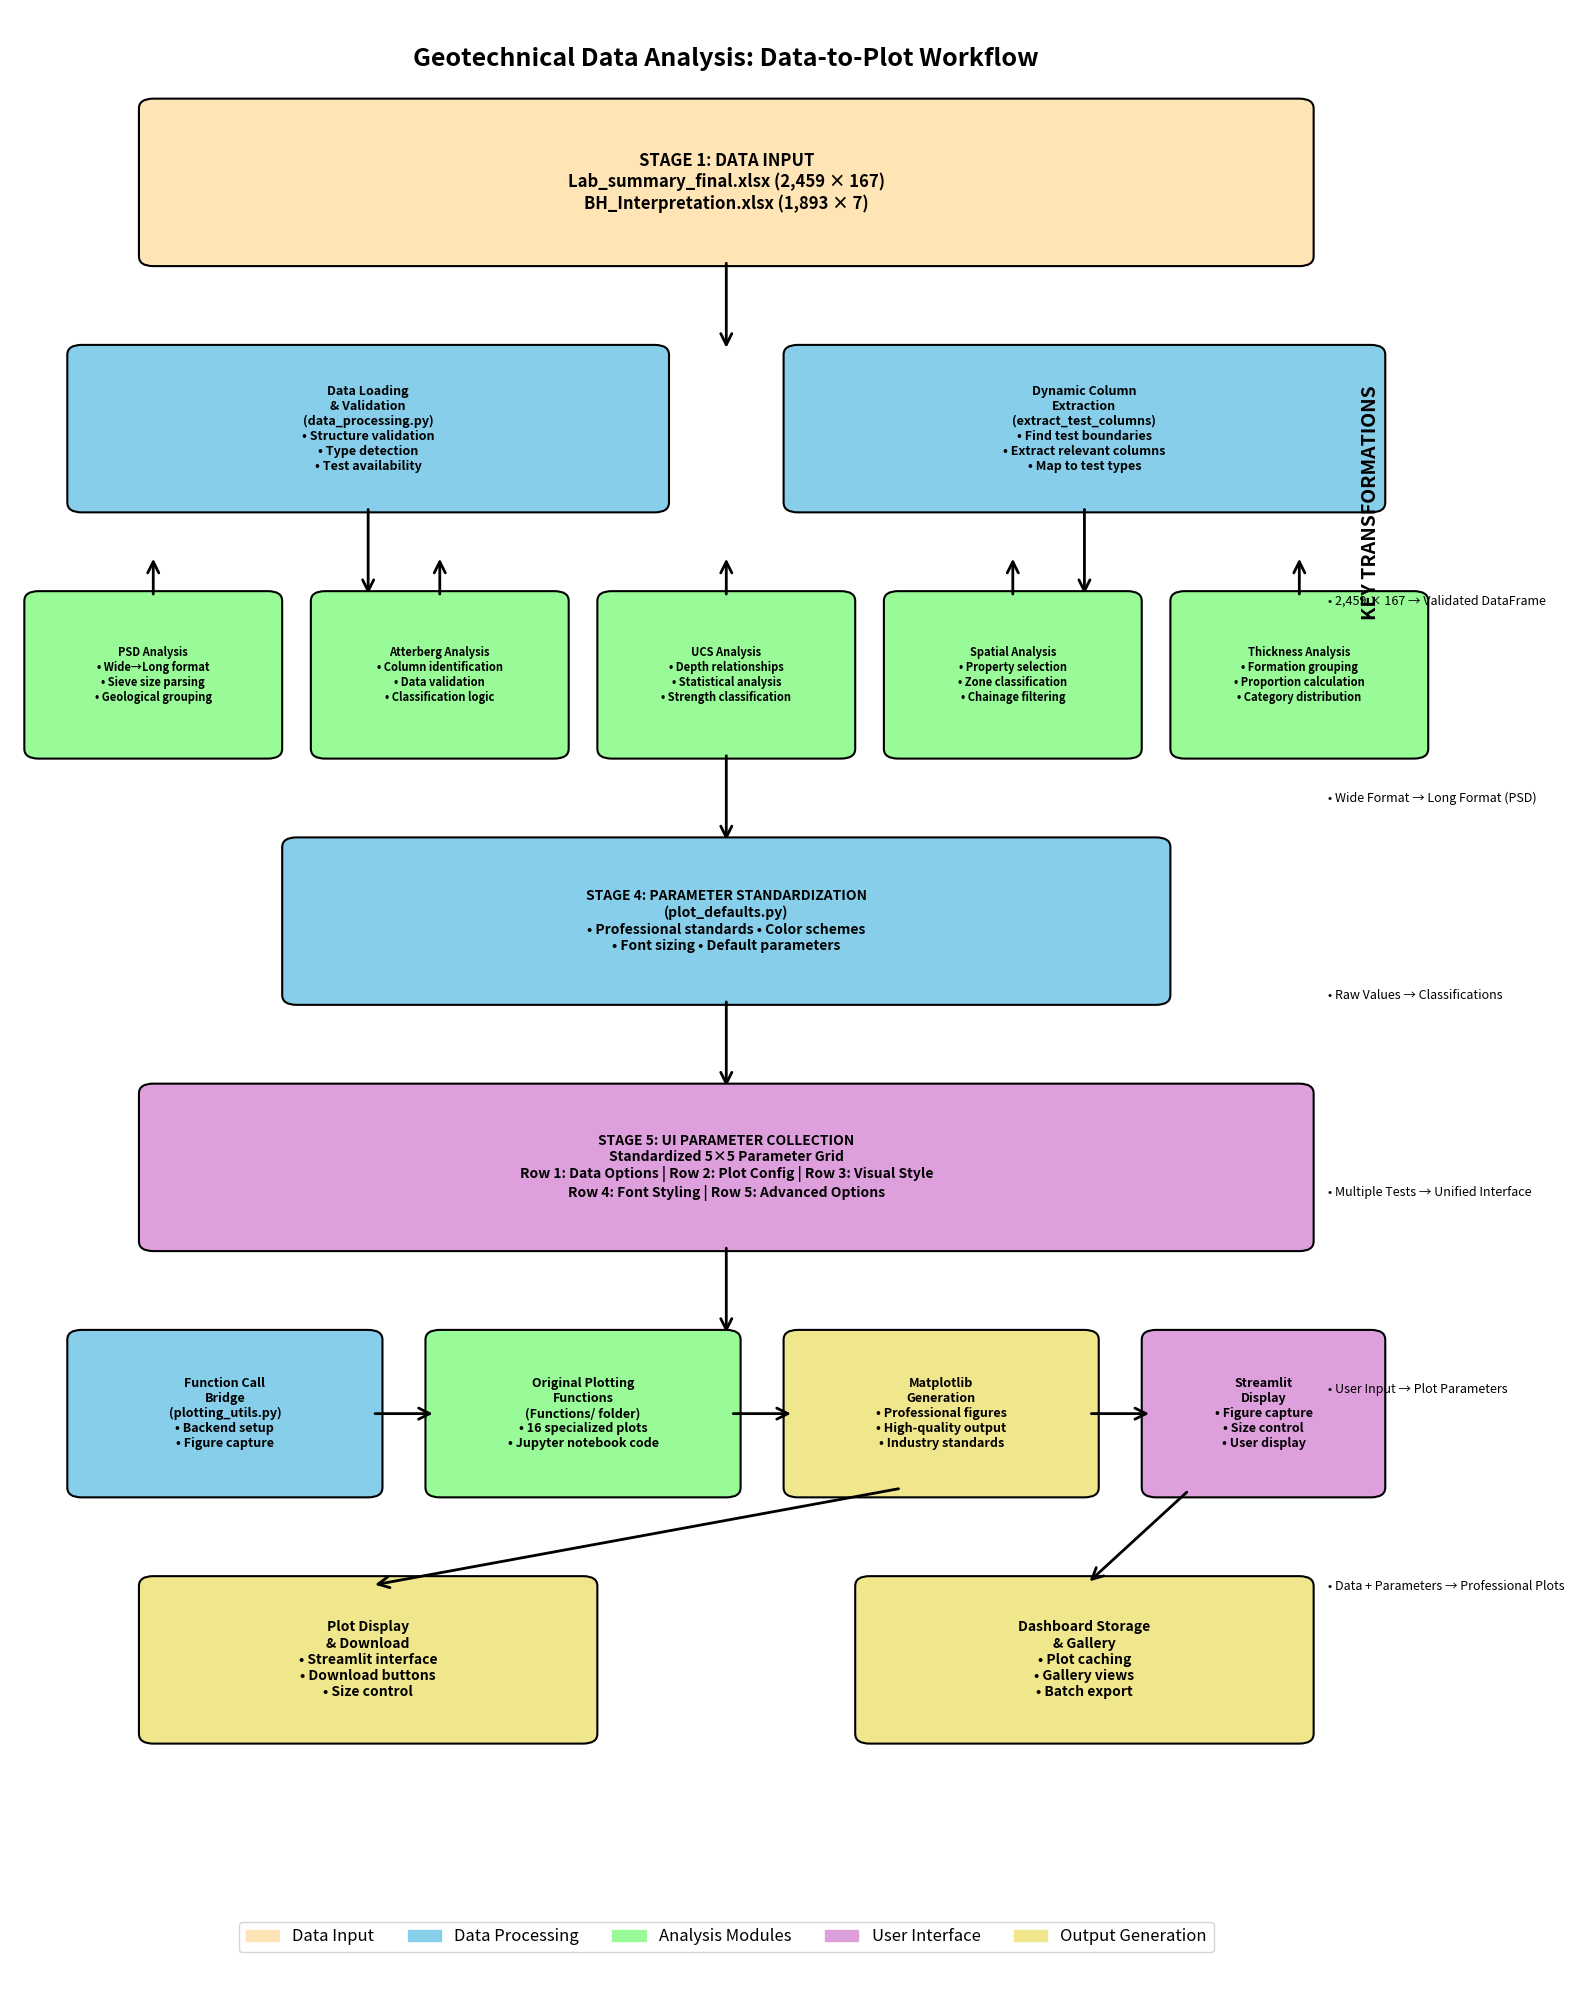

Here is the Python script that generated this plot: (Note: this script raises an exception after producing the figure.)
"""
Data Flow Workflow Diagram Generator
Creates a visual representation of the data-to-plot workflow
"""

import matplotlib.pyplot as plt
import matplotlib.patches as mpatches
from matplotlib.patches import FancyBboxPatch, ConnectionPatch
import numpy as np

def create_workflow_diagram():
    """Create a comprehensive data flow diagram"""
    
    # Create figure and axis
    fig, ax = plt.subplots(1, 1, figsize=(16, 20))
    ax.set_xlim(0, 10)
    ax.set_ylim(0, 20)
    ax.axis('off')
    
    # Color scheme
    colors = {
        'input': '#FFE4B5',      # Moccasin - Data input
        'process': '#87CEEB',    # Sky blue - Processing
        'analysis': '#98FB98',   # Pale green - Analysis
        'ui': '#DDA0DD',         # Plum - UI layer
        'output': '#F0E68C'      # Khaki - Output
    }
    
    # Helper function to create boxes
    def create_box(ax, x, y, width, height, text, color, text_size=10):
        box = FancyBboxPatch(
            (x, y), width, height,
            boxstyle="round,pad=0.1",
            facecolor=color,
            edgecolor='black',
            linewidth=1.5
        )
        ax.add_patch(box)
        ax.text(x + width/2, y + height/2, text, 
                ha='center', va='center', fontsize=text_size, 
                weight='bold', wrap=True)
        return box
    
    # Helper function to create arrows
    def create_arrow(ax, start_x, start_y, end_x, end_y, text=''):
        arrow = ConnectionPatch(
            (start_x, start_y), (end_x, end_y),
            "data", "data",
            arrowstyle="->",
            shrinkA=5, shrinkB=5,
            mutation_scale=20,
            fc="black", ec="black",
            linewidth=2
        )
        ax.add_patch(arrow)
        
        # Add text along arrow if provided
        if text:
            mid_x = (start_x + end_x) / 2
            mid_y = (start_y + end_y) / 2
            ax.text(mid_x + 0.3, mid_y, text, fontsize=8, 
                   style='italic', ha='center')
    
    # Title
    ax.text(5, 19.5, 'Geotechnical Data Analysis: Data-to-Plot Workflow', 
            ha='center', va='center', fontsize=18, weight='bold')
    
    # Stage 1: Data Input
    create_box(ax, 1, 17.5, 8, 1.5, 
               'STAGE 1: DATA INPUT\n' +
               'Lab_summary_final.xlsx (2,459 × 167)\n' +
               'BH_Interpretation.xlsx (1,893 × 7)',
               colors['input'], 12)
    
    create_arrow(ax, 5, 17.5, 5, 16.5)
    
    # Stage 2: Data Loading & Validation
    create_box(ax, 0.5, 15, 4, 1.5,
               'Data Loading\n& Validation\n' +
               '(data_processing.py)\n' +
               '• Structure validation\n' +
               '• Type detection\n' +
               '• Test availability',
               colors['process'], 9)
    
    create_box(ax, 5.5, 15, 4, 1.5,
               'Dynamic Column\nExtraction\n' +
               '(extract_test_columns)\n' +
               '• Find test boundaries\n' +
               '• Extract relevant columns\n' +
               '• Map to test types',
               colors['process'], 9)
    
    create_arrow(ax, 2.5, 15, 2.5, 14)
    create_arrow(ax, 7.5, 15, 7.5, 14)
    
    # Stage 3: Test-Specific Processing (Multiple branches)
    y_pos = 12.5
    test_boxes = [
        ('PSD Analysis\n• Wide→Long format\n• Sieve size parsing\n• Geological grouping', 0.2),
        ('Atterberg Analysis\n• Column identification\n• Data validation\n• Classification logic', 2.2),
        ('UCS Analysis\n• Depth relationships\n• Statistical analysis\n• Strength classification', 4.2),
        ('Spatial Analysis\n• Property selection\n• Zone classification\n• Chainage filtering', 6.2),
        ('Thickness Analysis\n• Formation grouping\n• Proportion calculation\n• Category distribution', 8.2)
    ]
    
    for i, (text, x_pos) in enumerate(test_boxes):
        create_box(ax, x_pos, y_pos, 1.6, 1.5, text, colors['analysis'], 8)
        create_arrow(ax, x_pos + 0.8, y_pos + 1.5, x_pos + 0.8, y_pos + 2)
    
    # Convergence arrow
    create_arrow(ax, 5, 12.5, 5, 11.5)
    
    # Stage 4: Parameter Standardization
    create_box(ax, 2, 10, 6, 1.5,
               'STAGE 4: PARAMETER STANDARDIZATION\n' +
               '(plot_defaults.py)\n' +
               '• Professional standards • Color schemes\n' +
               '• Font sizing • Default parameters',
               colors['process'], 10)
    
    create_arrow(ax, 5, 10, 5, 9)
    
    # Stage 5: UI Parameter Collection
    create_box(ax, 1, 7.5, 8, 1.5,
               'STAGE 5: UI PARAMETER COLLECTION\n' +
               'Standardized 5×5 Parameter Grid\n' +
               'Row 1: Data Options | Row 2: Plot Config | Row 3: Visual Style\n' +
               'Row 4: Font Styling | Row 5: Advanced Options',
               colors['ui'], 10)
    
    create_arrow(ax, 5, 7.5, 5, 6.5)
    
    # Stage 6: Plot Generation Pipeline
    create_box(ax, 0.5, 5, 2, 1.5,
               'Function Call\nBridge\n' +
               '(plotting_utils.py)\n' +
               '• Backend setup\n' +
               '• Figure capture',
               colors['process'], 9)
    
    create_box(ax, 3, 5, 2, 1.5,
               'Original Plotting\nFunctions\n' +
               '(Functions/ folder)\n' +
               '• 16 specialized plots\n' +
               '• Jupyter notebook code',
               colors['analysis'], 9)
    
    create_box(ax, 5.5, 5, 2, 1.5,
               'Matplotlib\nGeneration\n' +
               '• Professional figures\n' +
               '• High-quality output\n' +
               '• Industry standards',
               colors['output'], 9)
    
    create_box(ax, 8, 5, 1.5, 1.5,
               'Streamlit\nDisplay\n' +
               '• Figure capture\n' +
               '• Size control\n' +
               '• User display',
               colors['ui'], 9)
    
    # Arrows for pipeline
    create_arrow(ax, 1.5, 6.5, 1.5, 6.5)
    create_arrow(ax, 2.5, 5.75, 3, 5.75)
    create_arrow(ax, 5, 5.75, 5.5, 5.75)
    create_arrow(ax, 7.5, 5.75, 8, 5.75)
    
    # Stage 7: Output
    create_box(ax, 1, 2.5, 3, 1.5,
               'Plot Display\n& Download\n' +
               '• Streamlit interface\n' +
               '• Download buttons\n' +
               '• Size control',
               colors['output'], 10)
    
    create_box(ax, 6, 2.5, 3, 1.5,
               'Dashboard Storage\n& Gallery\n' +
               '• Plot caching\n' +
               '• Gallery views\n' +
               '• Batch export',
               colors['output'], 10)
    
    create_arrow(ax, 6.25, 5, 2.5, 4)
    create_arrow(ax, 8.25, 5, 7.5, 4)
    
    # Legend
    legend_elements = [
        mpatches.Patch(color=colors['input'], label='Data Input'),
        mpatches.Patch(color=colors['process'], label='Data Processing'),
        mpatches.Patch(color=colors['analysis'], label='Analysis Modules'),
        mpatches.Patch(color=colors['ui'], label='User Interface'),
        mpatches.Patch(color=colors['output'], label='Output Generation')
    ]
    
    ax.legend(handles=legend_elements, loc='lower center', 
              bbox_to_anchor=(0.5, 0.01), ncol=5, fontsize=12)
    
    # Data flow summary on the right
    ax.text(9.5, 15, 'KEY TRANSFORMATIONS', rotation=90, 
            ha='center', va='center', fontsize=14, weight='bold')
    
    transformations = [
        '2,459 × 167 → Validated DataFrame',
        'Wide Format → Long Format (PSD)',
        'Raw Values → Classifications',
        'Multiple Tests → Unified Interface',
        'User Input → Plot Parameters',
        'Data + Parameters → Professional Plots'
    ]
    
    for i, transform in enumerate(transformations):
        ax.text(9.2, 14 - i*2, f'• {transform}', fontsize=9, 
                ha='left', va='center')
    
    plt.tight_layout()
    return fig

def create_architecture_diagram():
    """Create a system architecture diagram"""
    
    fig, ax = plt.subplots(1, 1, figsize=(14, 10))
    ax.set_xlim(0, 14)
    ax.set_ylim(0, 10)
    ax.axis('off')
    
    # Color scheme
    colors = {
        'ui': '#FFB6C1',         # Light pink - UI layer
        'utils': '#98FB98',      # Pale green - Utilities
        'functions': '#87CEEB',  # Sky blue - Core functions
        'data': '#F0E68C'        # Khaki - Data layer
    }
    
    # Helper function to create rounded rectangles
    def create_module_box(ax, x, y, width, height, title, items, color):
        # Main box
        box = FancyBboxPatch(
            (x, y), width, height,
            boxstyle="round,pad=0.1",
            facecolor=color,
            edgecolor='black',
            linewidth=2
        )
        ax.add_patch(box)
        
        # Title
        ax.text(x + width/2, y + height - 0.3, title, 
                ha='center', va='center', fontsize=12, weight='bold')
        
        # Items
        for i, item in enumerate(items):
            ax.text(x + 0.1, y + height - 0.8 - i*0.3, f'• {item}', 
                    ha='left', va='center', fontsize=9)
    
    # Title
    ax.text(7, 9.5, 'System Architecture: Component Relationships', 
            ha='center', va='center', fontsize=16, weight='bold')
    
    # UI Layer
    create_module_box(ax, 1, 7.5, 12, 1.5, 'USER INTERFACE LAYER',
                     ['main_app.py - Main Streamlit application',
                      'Sidebar controls, Tab navigation, File upload interface'], 
                     colors['ui'])
    
    # Utils Layer
    utils_modules = [
        'data_processing.py - Data loading & validation',
        'plotting_utils.py - Streamlit-matplotlib bridge',
        'plot_defaults.py - Parameter standardization',
        '*_analysis.py - Test-specific processing'
    ]
    create_module_box(ax, 1, 5, 6, 2, 'UTILITIES LAYER (utils/)', 
                     utils_modules, colors['utils'])
    
    # Functions Layer
    functions_modules = [
        'plot_psd.py - Particle size curves',
        'plot_atterberg_chart.py - Plasticity charts',
        'plot_UCS_vs_depth.py - Strength profiles',
        'plot_by_chainage.py - Spatial analysis',
        '12 other specialized plotting functions'
    ]
    create_module_box(ax, 8, 5, 5, 2, 'PLOTTING ENGINE (Functions/)', 
                     functions_modules, colors['functions'])
    
    # Data Layer
    data_items = [
        'Lab_summary_final.xlsx - Main data',
        'BH_Interpretation.xlsx - Thickness data',
        'Output/ - Generated plots',
        'Session state - Runtime data'
    ]
    create_module_box(ax, 4, 2, 6, 2, 'DATA LAYER', 
                     data_items, colors['data'])
    
    # Arrows showing relationships
    def create_relationship_arrow(start_x, start_y, end_x, end_y, label):
        arrow = ConnectionPatch(
            (start_x, start_y), (end_x, end_y),
            "data", "data",
            arrowstyle="<->",
            shrinkA=5, shrinkB=5,
            mutation_scale=15,
            fc="red", ec="red",
            linewidth=2
        )
        ax.add_patch(arrow)
        
        # Label
        mid_x = (start_x + end_x) / 2
        mid_y = (start_y + end_y) / 2
        ax.text(mid_x, mid_y + 0.2, label, fontsize=8, 
                ha='center', va='center', 
                bbox=dict(boxstyle="round,pad=0.3", facecolor='white', alpha=0.8))
    
    # Relationships
    create_relationship_arrow(4, 7.5, 4, 7, 'User Input')
    create_relationship_arrow(10.5, 7.5, 10.5, 7, 'Display Output')
    create_relationship_arrow(7, 6, 8, 6, 'Function Calls')
    create_relationship_arrow(4, 5, 7, 4, 'Data Flow')
    create_relationship_arrow(10.5, 5, 7, 4, 'Results')
    
    # Add design principles box
    principles_text = [
        'DESIGN PRINCIPLES:',
        '• Separation of Concerns',
        '• Golden Standard Fidelity',
        '• Modular Architecture',
        '• Professional Output Quality'
    ]
    
    for i, text in enumerate(principles_text):
        weight = 'bold' if i == 0 else 'normal'
        ax.text(0.5, 1.5 - i*0.2, text, fontsize=10, weight=weight)
    
    plt.tight_layout()
    return fig

if __name__ == "__main__":
    # Generate workflow diagram
    print("Generating data flow workflow diagram...")
    workflow_fig = create_workflow_diagram()
    workflow_fig.savefig('Documentation/data_flow_workflow.png', 
                        dpi=300, bbox_inches='tight', 
                        facecolor='white', edgecolor='none')
    print("✓ Workflow diagram saved: Documentation/data_flow_workflow.png")
    
    # Generate architecture diagram
    print("Generating system architecture diagram...")
    arch_fig = create_architecture_diagram()
    arch_fig.savefig('Documentation/system_architecture.png', 
                     dpi=300, bbox_inches='tight',
                     facecolor='white', edgecolor='none')
    print("✓ Architecture diagram saved: Documentation/system_architecture.png")
    
    plt.close('all')
    print("\n📋 Documentation files created:")
    print("• PLOT_WORKFLOW_DOCUMENTATION.md - Comprehensive workflow guide")
    print("• data_flow_workflow.png - Visual data flow diagram")
    print("• system_architecture.png - System component diagram")
    print("\n🎯 All files located in Documentation/ folder")